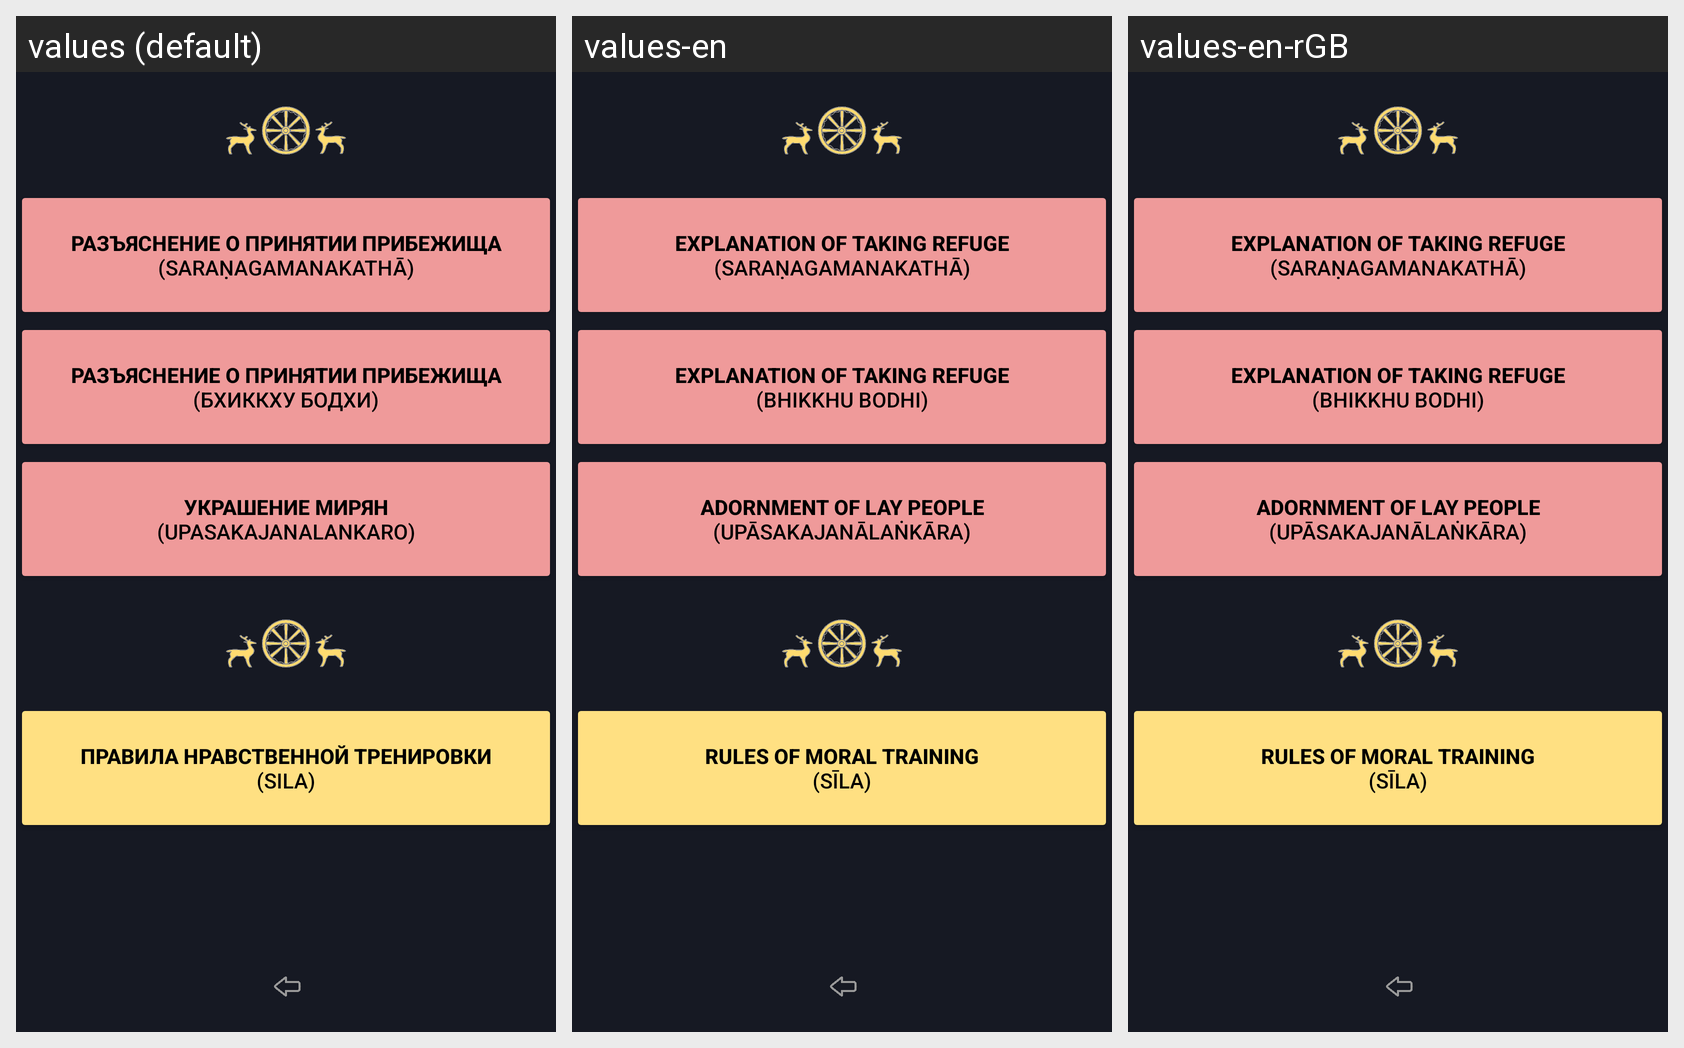

This grid shows one Android layout under several languages. Give, for every string resource on the screen, its name, the default text and each shown locale's text.
Android screen res/layout/activity_rules_lay.xml rendered under 3 locales, left to right: values (default), values-en, values-en-rGB. Device: Nexus 5 (rendered at 1080×1920; each locale shown at half size, 540×960, under a caption strip naming it); theme Theme.Dictionary_of_pali_term.
Strings drawn on this screen, with the default value and each locale's value (text and hints the layout hard-codes, and strings that could not be matched under every locale, appear in the picture but are not listed):

textButtonUpasaka1
  values: 
       Разъяснение о принятии прибежища 
       (saraṇagamanakathā) 
      
  values-en: 
       Explanation of Taking Refuge 
       (saraṇagamanakathā) 
      
  values-en-rGB: 
       Explanation of Taking Refuge 
       (saraṇagamanakathā) 
        [from values-en]

textButtonUpasaka2
  values: 
       Разъяснение о принятии прибежища 
       (Бхиккху Бодхи) 
      
  values-en: 
       Explanation of Taking Refuge 
       (Bhikkhu Bodhi) 
      
  values-en-rGB: 
       Explanation of Taking Refuge 
       (Bhikkhu Bodhi) 
        [from values-en]

textButtonUpasaka4
  values: 
       украшение мирян 
       (upasakajanalankaro) 
      
  values-en: 
       Adornment of Lay People 
       (Upāsakajanālaṅkāra) 
      
  values-en-rGB: 
       Adornment of Lay People 
       (Upāsakajanālaṅkāra) 
        [from values-en]

textButtonUpasaka3
  values: 
       правила нравственной тренировки 
       (sila) 
      
  values-en: 
       rules of moral training 
       (sīla) 
      
  values-en-rGB: 
       rules of moral training 
       (sīla) 
        [from values-en]
